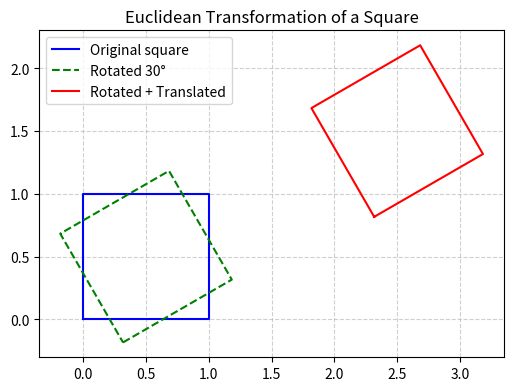

Here is the Python script that generated this plot:
# -*- coding: utf-8 -*-
"""euclidean_transform

Automatically generated by Colab.

Original file is located at
    https://colab.research.google.com/drive/1olaLD2_sqiMwfOqx8LauqvxHGI9cZvST
"""

import numpy as np
import matplotlib.pyplot as plt
from math import cos, sin, radians

def rotation_matrix(theta_deg):
    theta = radians(theta_deg)
    return np.array([[cos(theta), -sin(theta)],
                     [sin(theta),  cos(theta)]])

# --- Original square (centered at origin for clarity) ---
square = np.array([[0,0], [1,0], [1,1], [0,1], [0,0]])  # closed square

# --- Transformation params ---
tx, ty = 2, 1          # translation
angle = 30             # rotation angle (deg)
center = np.array([0.5, 0.5])  # rotate about square's center

# --- Apply rotation about center ---
R = rotation_matrix(angle)
rotated = (square - center) @ R.T + center

# --- Apply translation ---
translated = rotated + np.array([tx, ty])

# --- Plot ---
plt.figure(figsize=(6,6))
plt.plot(square[:,0], square[:,1], 'b-', label="Original square")
plt.plot(rotated[:,0], rotated[:,1], 'g--', label=f"Rotated {angle}°")
plt.plot(translated[:,0], translated[:,1], 'r-', label="Rotated + Translated")

plt.gca().set_aspect('equal', adjustable='box')
plt.grid(True, linestyle="--", alpha=0.6)
plt.legend()
plt.title("Euclidean Transformation of a Square")
plt.show()
